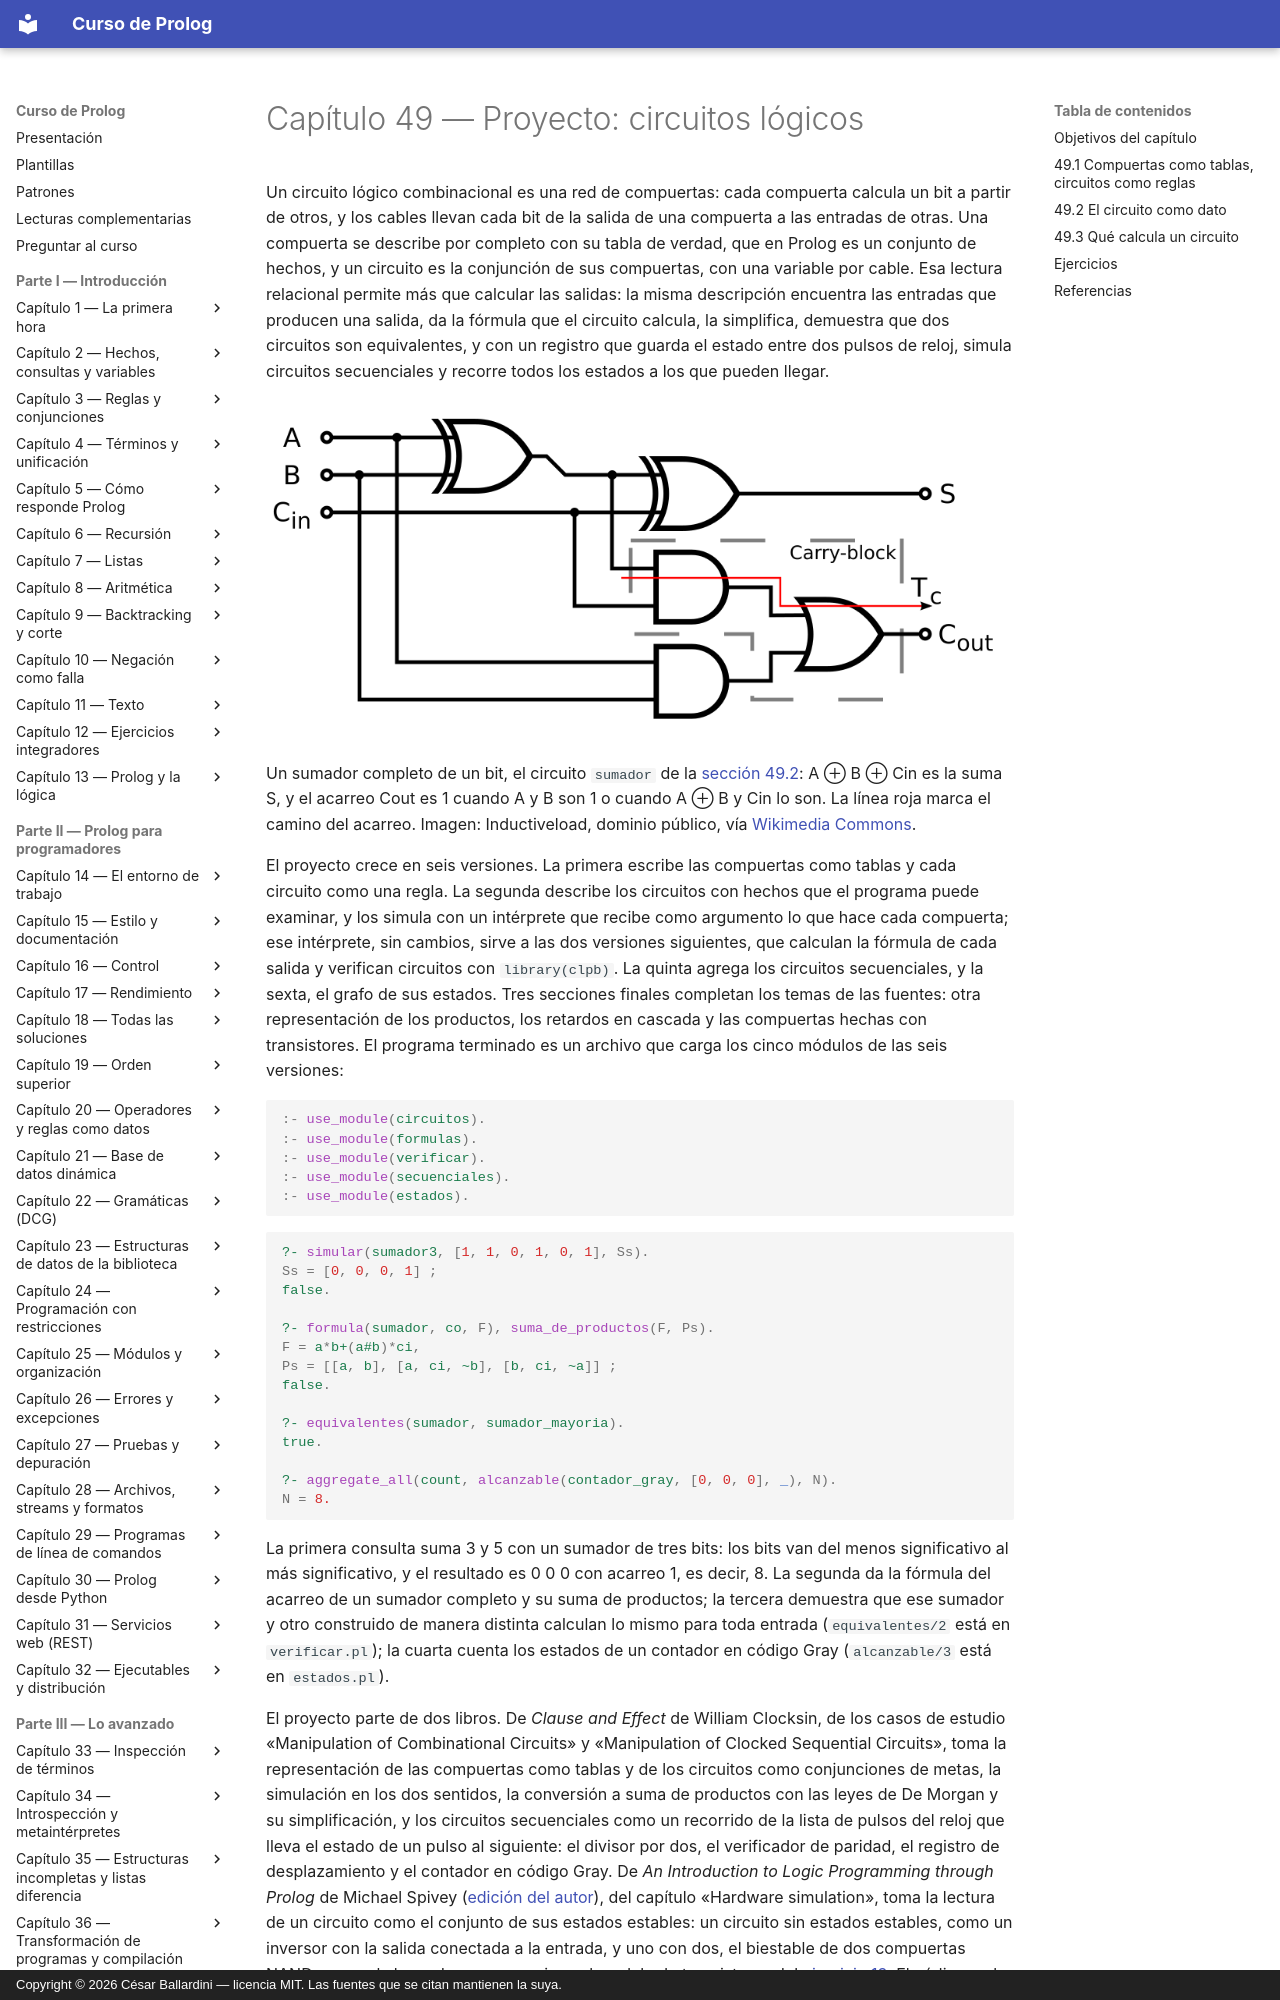

repository: CesarBallardini/curso-de-prolog · page: capitulo-49-proyecto-circuitos-logicos/index.html · generator: mkdocs · copyright: Copyright © 2026 César Ballardini — licencia MIT. Las fuentes que se citan mantienen la suya.

# Capítulo 49 — Proyecto: circuitos lógicos

Un circuito lógico combinacional es una red de compuertas: cada compuerta
calcula un bit a partir de otros, y los cables llevan cada bit de la salida
de una compuerta a las entradas de otras. Una compuerta se describe por
completo con su tabla de verdad, que en Prolog es un conjunto de hechos, y un
circuito es la conjunción de sus compuertas, con una variable por cable. Esa
lectura relacional permite más que calcular las salidas: la misma
descripción encuentra las entradas que producen una salida, da la fórmula
que el circuito calcula, la simplifica, demuestra que dos circuitos son
equivalentes, y con un registro que guarda el estado entre dos pulsos de
reloj, simula circuitos secuenciales y recorre todos los estados a los que
pueden llegar.

![Diagrama de un sumador completo: las entradas A, B y Cin; dos compuertas XOR en cadena dan la suma S, y dos compuertas AND y una OR, recuadradas como bloque de acarreo, dan el acarreo Cout](sumador-completo.png){ style="background-color: white" }

Un sumador completo de un bit, el circuito `sumador` de la
[sección 49.2](#492-el-circuito-como-dato): A ⊕ B ⊕ Cin es la suma S, y
el acarreo Cout es 1 cuando A y B son 1 o cuando A ⊕ B y Cin lo son. La
línea roja marca el camino del acarreo. Imagen: Inductiveload, dominio
público, vía
[Wikimedia Commons](https://commons.wikimedia.org/wiki/File:Full-adder_logic_diagram.svg).

El proyecto crece en seis versiones. La primera escribe las compuertas como
tablas y cada circuito como una regla. La segunda describe los circuitos con
hechos que el programa puede examinar, y los simula con un intérprete que
recibe como argumento lo que hace cada compuerta; ese intérprete, sin
cambios, sirve a las dos versiones siguientes, que calculan la fórmula de
cada salida y verifican circuitos con `library(clpb)`. La quinta agrega los
circuitos secuenciales, y la sexta, el grafo de sus estados. Tres secciones
finales completan los temas de las fuentes: otra representación de los
productos, los retardos en cascada y las compuertas hechas con transistores.
El programa terminado es un archivo que carga los cinco módulos de las seis
versiones:

<!-- ejemplo: capitulo-49/proyecto.pl archivo -->
```prolog
:- use_module(circuitos).
:- use_module(formulas).
:- use_module(verificar).
:- use_module(secuenciales).
:- use_module(estados).
```

```prolog
?- simular(sumador3, [1, 1, 0, 1, 0, 1], Ss).
Ss = [0, 0, 0, 1] ;
false.

?- formula(sumador, co, F), suma_de_productos(F, Ps).
F = a*b+(a#b)*ci,
Ps = [[a, b], [a, ci, ~b], [b, ci, ~a]] ;
false.

?- equivalentes(sumador, sumador_mayoria).
true.

?- aggregate_all(count, alcanzable(contador_gray, [0, 0, 0], _), N).
N = 8.
```

La primera consulta suma 3 y 5 con un sumador de tres bits: los bits van
del menos significativo al más significativo, y el resultado es 0 0 0 con
acarreo 1, es decir, 8. La segunda da la fórmula del acarreo de un sumador
completo y su suma de productos; la tercera demuestra que ese sumador y otro
construido de manera distinta calculan lo mismo para toda entrada (`equivalentes/2` está en `verificar.pl`); la cuarta
cuenta los estados de un contador en código Gray (`alcanzable/3` está en `estados.pl`).

El proyecto parte de dos libros. De *Clause and Effect* de William Clocksin,
de los casos de estudio «Manipulation of Combinational Circuits» y
«Manipulation of Clocked Sequential Circuits», toma la representación de las
compuertas como tablas y de los circuitos como conjunciones de metas, la
simulación en los dos sentidos, la conversión a suma de productos con las
leyes de De Morgan y su simplificación, y los circuitos secuenciales como un
recorrido de la lista de pulsos del reloj que lleva el estado de un pulso al
siguiente: el divisor por dos, el verificador de paridad, el registro de
desplazamiento y el contador en código Gray. De *An Introduction to Logic
Programming through Prolog* de Michael Spivey
([edición del autor](https://spivey.oriel.ox.ac.uk/wiki/files/logprog/logic.pdf)), del capítulo «Hardware
simulation», toma la lectura de un circuito como el conjunto de sus estados
estables: un circuito sin estados estables, como un inversor con la salida
conectada a la entrada, y uno con dos, el biestable de dos compuertas NAND,
que es la base de una memoria; y el modelo de transistores del
[ejercicio 13](transistores.md#ejercicios). El código y el texto son propios; los programas de los
libros se reescribieron con la representación de este capítulo.
